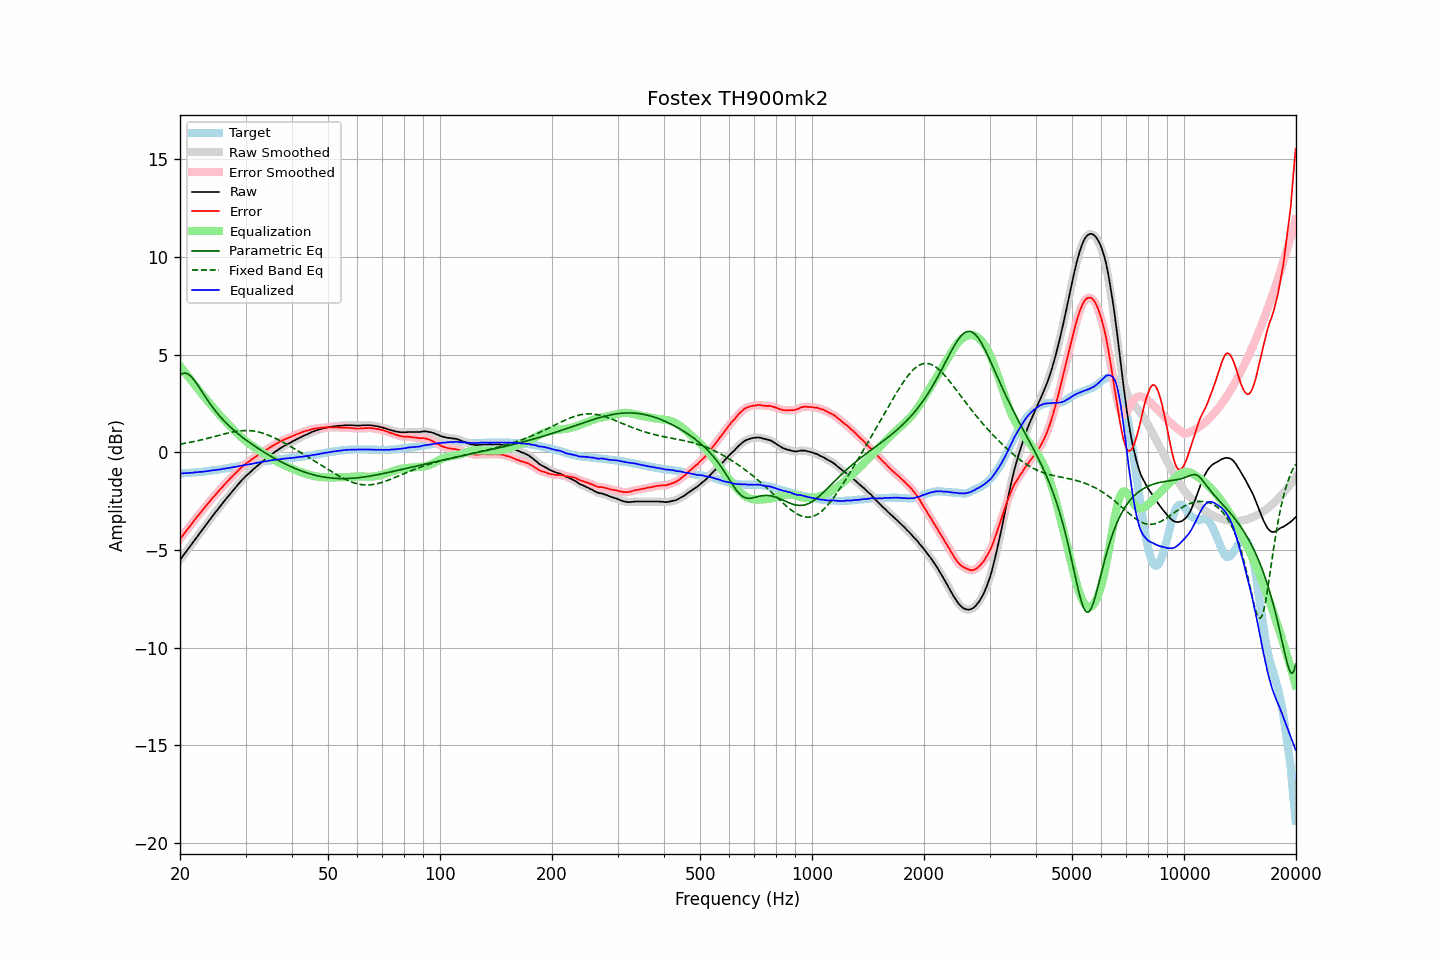

The file beside this chart, header and first rows:
frequency, raw, error, smoothed, error_smoothed, equalization, parametric_eq, fixed_band_eq, equalized_raw, equalized_smoothed, target
20.00, -5.51, -4.43, -5.51, -4.43, 4.43, 3.96, 0.42, -1.08, -1.08, -1.08
20.20, -5.40, -4.32, -5.39, -4.32, 4.32, 4.02, 0.44, -1.08, -1.07, -1.08
20.40, -5.28, -4.22, -5.28, -4.21, 4.21, 4.05, 0.45, -1.07, -1.07, -1.07
20.61, -5.17, -4.11, -5.17, -4.11, 4.11, 4.06, 0.46, -1.06, -1.06, -1.06
20.81, -5.05, -4.00, -5.06, -4.00, 4.00, 4.04, 0.48, -1.05, -1.06, -1.06
21.02, -4.95, -3.90, -4.94, -3.89, 3.89, 4.01, 0.50, -1.05, -1.05, -1.05
21.23, -4.84, -3.79, -4.84, -3.79, 3.79, 3.95, 0.51, -1.05, -1.05, -1.05
21.44, -4.72, -3.69, -4.72, -3.69, 3.68, 3.88, 0.53, -1.04, -1.04, -1.04
21.66, -4.62, -3.59, -4.61, -3.58, 3.58, 3.79, 0.54, -1.04, -1.03, -1.03
21.87, -4.49, -3.46, -4.50, -3.47, 3.47, 3.68, 0.56, -1.02, -1.03, -1.03
22.09, -4.38, -3.37, -4.39, -3.37, 3.37, 3.57, 0.58, -1.02, -1.02, -1.02
22.31, -4.27, -3.27, -4.27, -3.26, 3.26, 3.45, 0.60, -1.01, -1.01, -1.01
22.54, -4.17, -3.16, -4.17, -3.16, 3.16, 3.33, 0.62, -1.01, -1.00, -1.01
22.76, -4.05, -3.06, -4.06, -3.06, 3.06, 3.20, 0.64, -1.00, -1.00, -1.00
22.99, -3.95, -2.96, -3.95, -2.96, 2.96, 3.07, 0.66, -0.99, -0.99, -0.99
23.22, -3.84, -2.86, -3.84, -2.86, 2.85, 2.94, 0.68, -0.98, -0.98, -0.98
23.45, -3.72, -2.76, -3.73, -2.76, 2.75, 2.82, 0.70, -0.97, -0.97, -0.97
23.69, -3.62, -2.66, -3.62, -2.66, 2.66, 2.69, 0.72, -0.96, -0.96, -0.96
23.92, -3.50, -2.56, -3.50, -2.56, 2.56, 2.57, 0.74, -0.95, -0.95, -0.95
24.16, -3.39, -2.46, -3.39, -2.46, 2.46, 2.46, 0.76, -0.94, -0.94, -0.94
24.40, -3.28, -2.36, -3.28, -2.36, 2.36, 2.34, 0.78, -0.92, -0.92, -0.93
24.65, -3.18, -2.27, -3.18, -2.27, 2.27, 2.23, 0.80, -0.91, -0.91, -0.91
24.89, -3.07, -2.17, -3.07, -2.17, 2.17, 2.13, 0.83, -0.90, -0.90, -0.90
25.14, -2.96, -2.08, -2.97, -2.08, 2.08, 2.03, 0.85, -0.89, -0.89, -0.89
25.39, -2.86, -1.98, -2.86, -1.98, 1.98, 1.93, 0.87, -0.88, -0.88, -0.88
25.65, -2.76, -1.89, -2.76, -1.89, 1.89, 1.83, 0.89, -0.86, -0.87, -0.87
25.91, -2.66, -1.81, -2.65, -1.80, 1.80, 1.74, 0.91, -0.86, -0.85, -0.85
26.16, -2.54, -1.71, -2.55, -1.71, 1.71, 1.65, 0.94, -0.83, -0.84, -0.84
26.43, -2.45, -1.62, -2.45, -1.62, 1.62, 1.56, 0.96, -0.83, -0.83, -0.83
26.69, -2.35, -1.53, -2.34, -1.53, 1.53, 1.48, 0.98, -0.81, -0.81, -0.82
26.96, -2.25, -1.45, -2.25, -1.44, 1.44, 1.40, 1.00, -0.80, -0.80, -0.80
27.23, -2.15, -1.36, -2.15, -1.36, 1.36, 1.32, 1.01, -0.79, -0.79, -0.79
27.50, -2.05, -1.28, -2.04, -1.27, 1.27, 1.25, 1.03, -0.77, -0.77, -0.77
27.77, -1.94, -1.19, -1.95, -1.19, 1.19, 1.17, 1.05, -0.76, -0.76, -0.76
28.05, -1.84, -1.11, -1.85, -1.11, 1.10, 1.10, 1.06, -0.74, -0.74, -0.74
28.33, -1.75, -1.03, -1.75, -1.02, 1.02, 1.03, 1.08, -0.73, -0.73, -0.73
28.62, -1.66, -0.95, -1.65, -0.94, 0.94, 0.96, 1.09, -0.72, -0.71, -0.71
28.90, -1.55, -0.86, -1.56, -0.86, 0.86, 0.90, 1.10, -0.69, -0.70, -0.70
29.19, -1.47, -0.79, -1.47, -0.78, 0.79, 0.83, 1.11, -0.68, -0.68, -0.68
29.48, -1.37, -0.71, -1.38, -0.71, 0.71, 0.77, 1.11, -0.66, -0.66, -0.67
29.78, -1.30, -0.65, -1.29, -0.64, 0.65, 0.70, 1.12, -0.65, -0.65, -0.65
30.08, -1.21, -0.57, -1.21, -0.58, 0.58, 0.64, 1.12, -0.63, -0.63, -0.64
30.38, -1.14, -0.52, -1.14, -0.52, 0.51, 0.58, 1.12, -0.62, -0.62, -0.62
30.68, -1.07, -0.46, -1.06, -0.45, 0.45, 0.52, 1.12, -0.61, -0.61, -0.61
30.99, -0.99, -0.40, -0.99, -0.40, 0.39, 0.46, 1.11, -0.59, -0.60, -0.59
31.30, -0.92, -0.34, -0.91, -0.34, 0.33, 0.40, 1.10, -0.58, -0.58, -0.58
31.61, -0.84, -0.28, -0.84, -0.28, 0.28, 0.35, 1.09, -0.56, -0.56, -0.56
31.93, -0.77, -0.22, -0.77, -0.22, 0.22, 0.29, 1.08, -0.55, -0.55, -0.55
32.24, -0.69, -0.17, -0.69, -0.16, 0.17, 0.24, 1.06, -0.53, -0.53, -0.53
32.57, -0.63, -0.11, -0.63, -0.11, 0.11, 0.18, 1.04, -0.52, -0.51, -0.52
32.89, -0.55, -0.06, -0.56, -0.06, 0.06, 0.13, 1.02, -0.50, -0.50, -0.50
33.22, -0.50, -0.01, -0.49, -0.00, 0.00, 0.08, 1.00, -0.49, -0.49, -0.49
33.55, -0.42, 0.04, -0.42, 0.05, -0.05, 0.03, 0.97, -0.47, -0.47, -0.47
33.89, -0.36, 0.10, -0.36, 0.10, -0.10, -0.02, 0.94, -0.45, -0.46, -0.46
34.23, -0.30, 0.14, -0.29, 0.15, -0.15, -0.07, 0.91, -0.45, -0.44, -0.44
34.57, -0.23, 0.20, -0.23, 0.20, -0.20, -0.12, 0.88, -0.43, -0.43, -0.43
34.92, -0.17, 0.25, -0.16, 0.25, -0.25, -0.17, 0.85, -0.42, -0.42, -0.42
35.27, -0.10, 0.30, -0.10, 0.30, -0.30, -0.22, 0.81, -0.40, -0.40, -0.40
35.62, -0.04, 0.35, -0.04, 0.35, -0.35, -0.27, 0.77, -0.39, -0.39, -0.39
35.97, 0.03, 0.40, 0.02, 0.40, -0.40, -0.31, 0.74, -0.38, -0.38, -0.38
... 635 more rows
